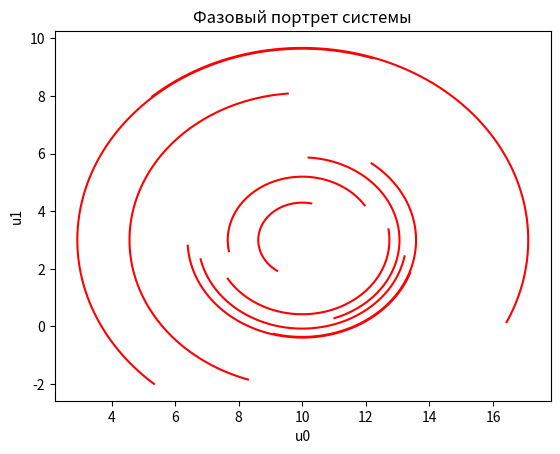
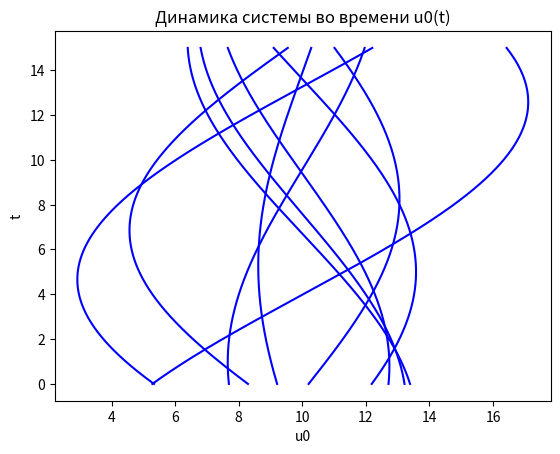
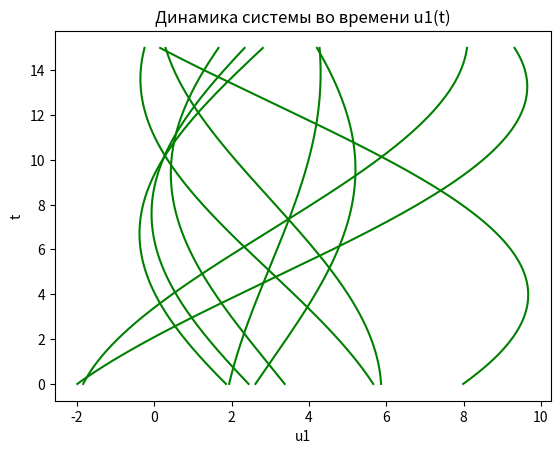

Reproduce these figures in Python, in order.
# импорт библиотек:
# sympy для переменных в уравнениях
from sympy import * 
# numpy для создания векторов(массивов)
import numpy as np 
# matplotlib.pyplot для создания и вывода графиков
import matplotlib.pyplot as plt 
# random для создания псевдослучайных чисел
import random 

# инициализируем начальные переменные k, b, q, n1, n2, d, delta_t, а так же количество точек и количество графиков
k, b, q, n1, n2, d, d_t, N, amount = 7 / 36, 5 / 4, 2 / 3, 4 / 5, 34 / 35, 12 / 7, 0.003, 5000, 10 
# инициализируем переменные u0, u1, lambda для уравнений
var('u0, u1, lmb')
# создаём вектор t для построения графиков, инициализируем его пустым, затем задаём ему значения от 0 до N шагом delta_t
t = np.zeros(N)
for i in range(1, N):
    t[i] = t[i - 1] + d_t

# инициализируем функции du0/dt и du1/dt для дальнейшего нахождения по ним координат стационарной точки
du0_dt = k * u1 - b + q
du1_dt = u0 * (n1 - n2) + d
u0u1 = linsolve((du0_dt, du1_dt), (u0, u1))
# вытаскиваем координаты стационарной точки в переменные u0f и u1f
(u0f, u1f) = next(iter(u0u1))

# находим коэффициенты матрицы A, после чего рассчитываем определитель матрицы A - lambda * E
a11 = diff(du0_dt, u0)
a12 = diff(du0_dt, u1)
a21 = diff(du1_dt, u0)
a22 = diff(du1_dt, u1)
solveset((a11 - lmb) * (a22 - lmb) - (a21 * a12), lmb)

# инициализируем пустые вектора для u0 и u1
u0 = np.zeros(N)
u1 = np.zeros(N)

# инициализируем названия 3 графиков и их осей: Фазовый портрет системы, Динамика системы во времени u0(t), Динамика системы во времени u1(t)
f, phases = plt.subplots()
plt.get_current_fig_manager().canvas.manager.set_window_title('Фазовый портрет системы')
phases.set_title('Фазовый портрет системы')
phases.set_xlabel('u0')
phases.set_ylabel('u1')

f1, u0dyn = plt.subplots()
plt.get_current_fig_manager().canvas.manager.set_window_title('Динамика системы во времени u0(t)')
u0dyn.set_title('Динамика системы во времени u0(t)')
u0dyn.set_xlabel('u0')
u0dyn.set_ylabel('t')

f2, u1dyn = plt.subplots()
plt.get_current_fig_manager().canvas.manager.set_window_title('Динамика системы во времени u1(t)')
u1dyn.set_title('Динамика системы во времени u1(t)')
u1dyn.set_xlabel('u1')
u1dyn.set_ylabel('t')

for j in range(0, amount):
    # задаём начальный u0 и u1 случайными значениями (+- 5 от координат стационарной точки)
    u0[0], u1[0] = random.uniform(u0f - 5, u0f + 5), random.uniform(u1f - 5, u1f + 5)
    for i in range(1, N):
        # расчитываем u0 и u1 
        u0[i] = d_t * (k * u1[i - 1] - b + q) + u0[i - 1]
        u1[i] = d_t * ((u0[i - 1] * (n1 - n2)) + d) + u1[i - 1]
    # добавляем траектории, зависимости u0(t) и u1(t) в свои графики
    phases.plot(u0, u1, color='red')
    u0dyn.plot(u0, t, color='blue')
    u1dyn.plot(u1, t, color='green')

# выводим все графики
plt.show()
